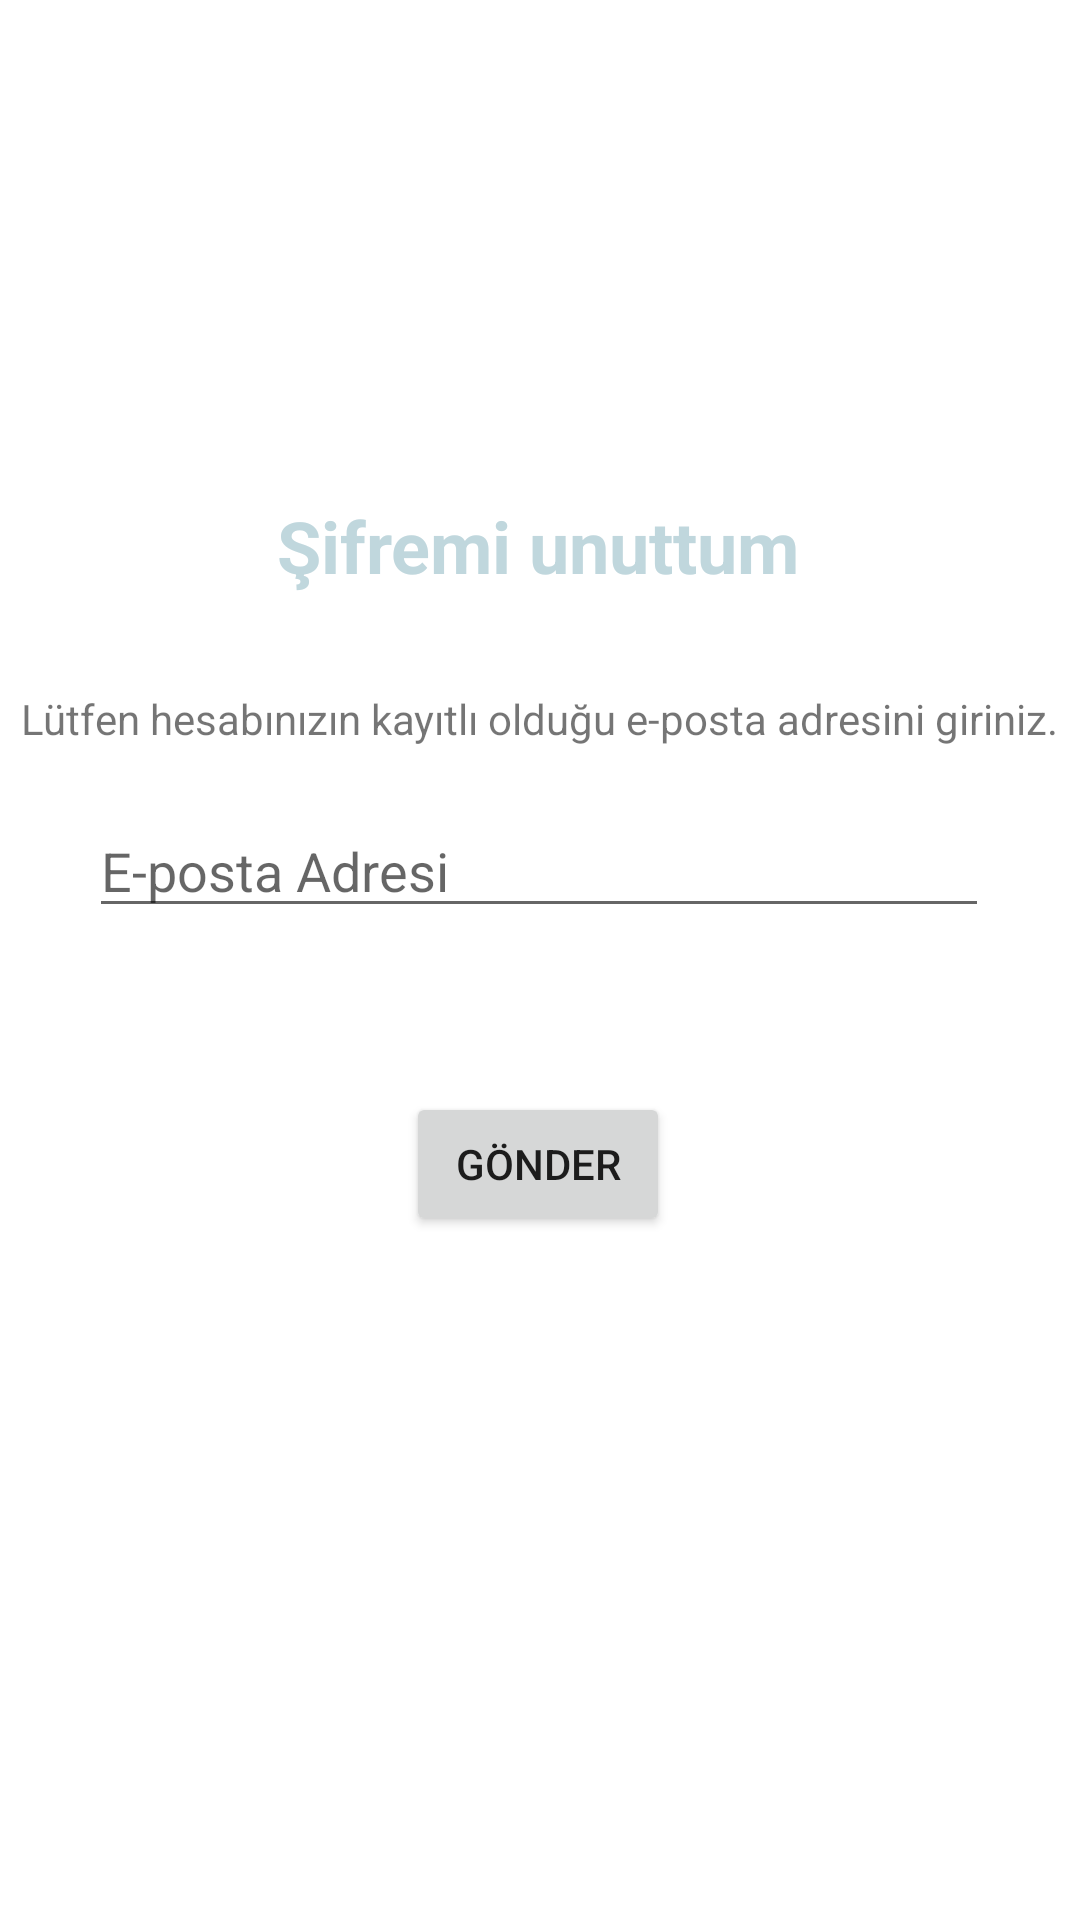

The Android layout XML behind this screen, and the referenced resources:
<!-- AndroidManifest.xml: application theme Theme.L1A2 -->
<!-- res/layout/activity_forget_password.xml -->
<?xml version="1.0" encoding="utf-8"?>
<androidx.constraintlayout.widget.ConstraintLayout xmlns:android="http://schemas.android.com/apk/res/android"
    xmlns:app="http://schemas.android.com/apk/res-auto"
    xmlns:tools="http://schemas.android.com/tools"
    android:layout_width="match_parent"
    android:layout_height="match_parent"
    tools:context=".ForgetPassword"
    android:background="#ffffff">

    <include
        android:id="@+id/include2"
        layout="@layout/back_toolbar" />

    <TextView
        android:id="@+id/textView"
        android:layout_width="wrap_content"
        android:layout_height="wrap_content"
        android:text="Şifremi unuttum"
        android:textColor="#c0d7dd"
        android:textSize="24dp"
        android:textStyle="bold"
        app:layout_constraintBottom_toBottomOf="parent"
        app:layout_constraintEnd_toEndOf="parent"
        app:layout_constraintHorizontal_bias="0.498"
        app:layout_constraintStart_toStartOf="parent"
        app:layout_constraintTop_toBottomOf="@+id/include2"
        app:layout_constraintVertical_bias="0.243" />

    <EditText
        android:id="@+id/editTextForgotPassword"
        android:layout_width="300dp"
        android:layout_height="wrap_content"
        android:layout_marginTop="16dp"
        android:ems="10"
        android:hint="E-posta Adresi"
        android:inputType="textPersonName"
        app:layout_constraintBottom_toTopOf="@+id/buttonSendResetPassword"
        app:layout_constraintEnd_toEndOf="parent"
        app:layout_constraintHorizontal_bias="0.495"
        app:layout_constraintStart_toStartOf="parent"
        app:layout_constraintTop_toBottomOf="@+id/textView2"
        app:layout_constraintVertical_bias="0.051" />

    <TextView
        android:id="@+id/textView2"
        android:layout_width="wrap_content"
        android:layout_height="wrap_content"
        android:layout_marginTop="32dp"
        android:text="Lütfen hesabınızın kayıtlı olduğu e-posta adresini giriniz."
        app:layout_constraintEnd_toEndOf="parent"
        app:layout_constraintHorizontal_bias="0.492"
        app:layout_constraintStart_toStartOf="parent"
        app:layout_constraintTop_toBottomOf="@+id/textView" />

    <Button
        android:id="@+id/buttonSendResetPassword"
        android:layout_width="wrap_content"
        android:layout_height="wrap_content"
        android:layout_marginBottom="228dp"
        android:text="Gönder"
        android:onClick="ResetPassword"
        app:layout_constraintBottom_toBottomOf="parent"
        app:layout_constraintEnd_toEndOf="parent"
        app:layout_constraintHorizontal_bias="0.498"
        app:layout_constraintStart_toStartOf="parent"
        app:layout_constraintTop_toBottomOf="@+id/textView2"
        app:layout_constraintVertical_bias="1.0" />
</androidx.constraintlayout.widget.ConstraintLayout>
<!-- res/layout/back_toolbar.xml (included above) -->
<?xml version="1.0" encoding="utf-8"?>
<LinearLayout xmlns:android="http://schemas.android.com/apk/res/android"
    android:layout_width="match_parent"
    android:layout_height="wrap_content"
    android:gravity="center_vertical"
    android:id="@+id/main_toolbar"
    android:orientation="horizontal"
    android:padding="12dp">

    <ImageView
        android:layout_width="wrap_content"
        android:layout_height="wrap_content"
        android:onClick="ClickBack"
        android:src="@drawable/ic_back" />

</LinearLayout>
<!-- resources referenced by this layout -->
<resources>
  <style name="Theme.L1A2" parent="Theme.AppCompat.Light.NoActionBar">
          
          <item name="colorPrimary">@color/purple_500</item>
          <item name="colorPrimaryVariant">@color/purple_700</item>
          <item name="colorOnPrimary">@color/white</item>
          
          <item name="colorSecondary">@color/teal_200</item>
          <item name="colorSecondaryVariant">@color/teal_700</item>
          <item name="colorOnSecondary">@color/black</item>
          
      </style>
  <!-- not gathered from this repository: default colours our renderer supplied (Android Studio template values) -->
  <color name="purple_500">#FF6200EE</color>
  <color name="purple_700">#FF3700B3</color>
  <color name="teal_200">#FF03DAC5</color>
  <color name="teal_700">#FF018786</color>
  <color name="black">#FF000000</color>
  <color name="white">#FFFFFFFF</color>
</resources>
